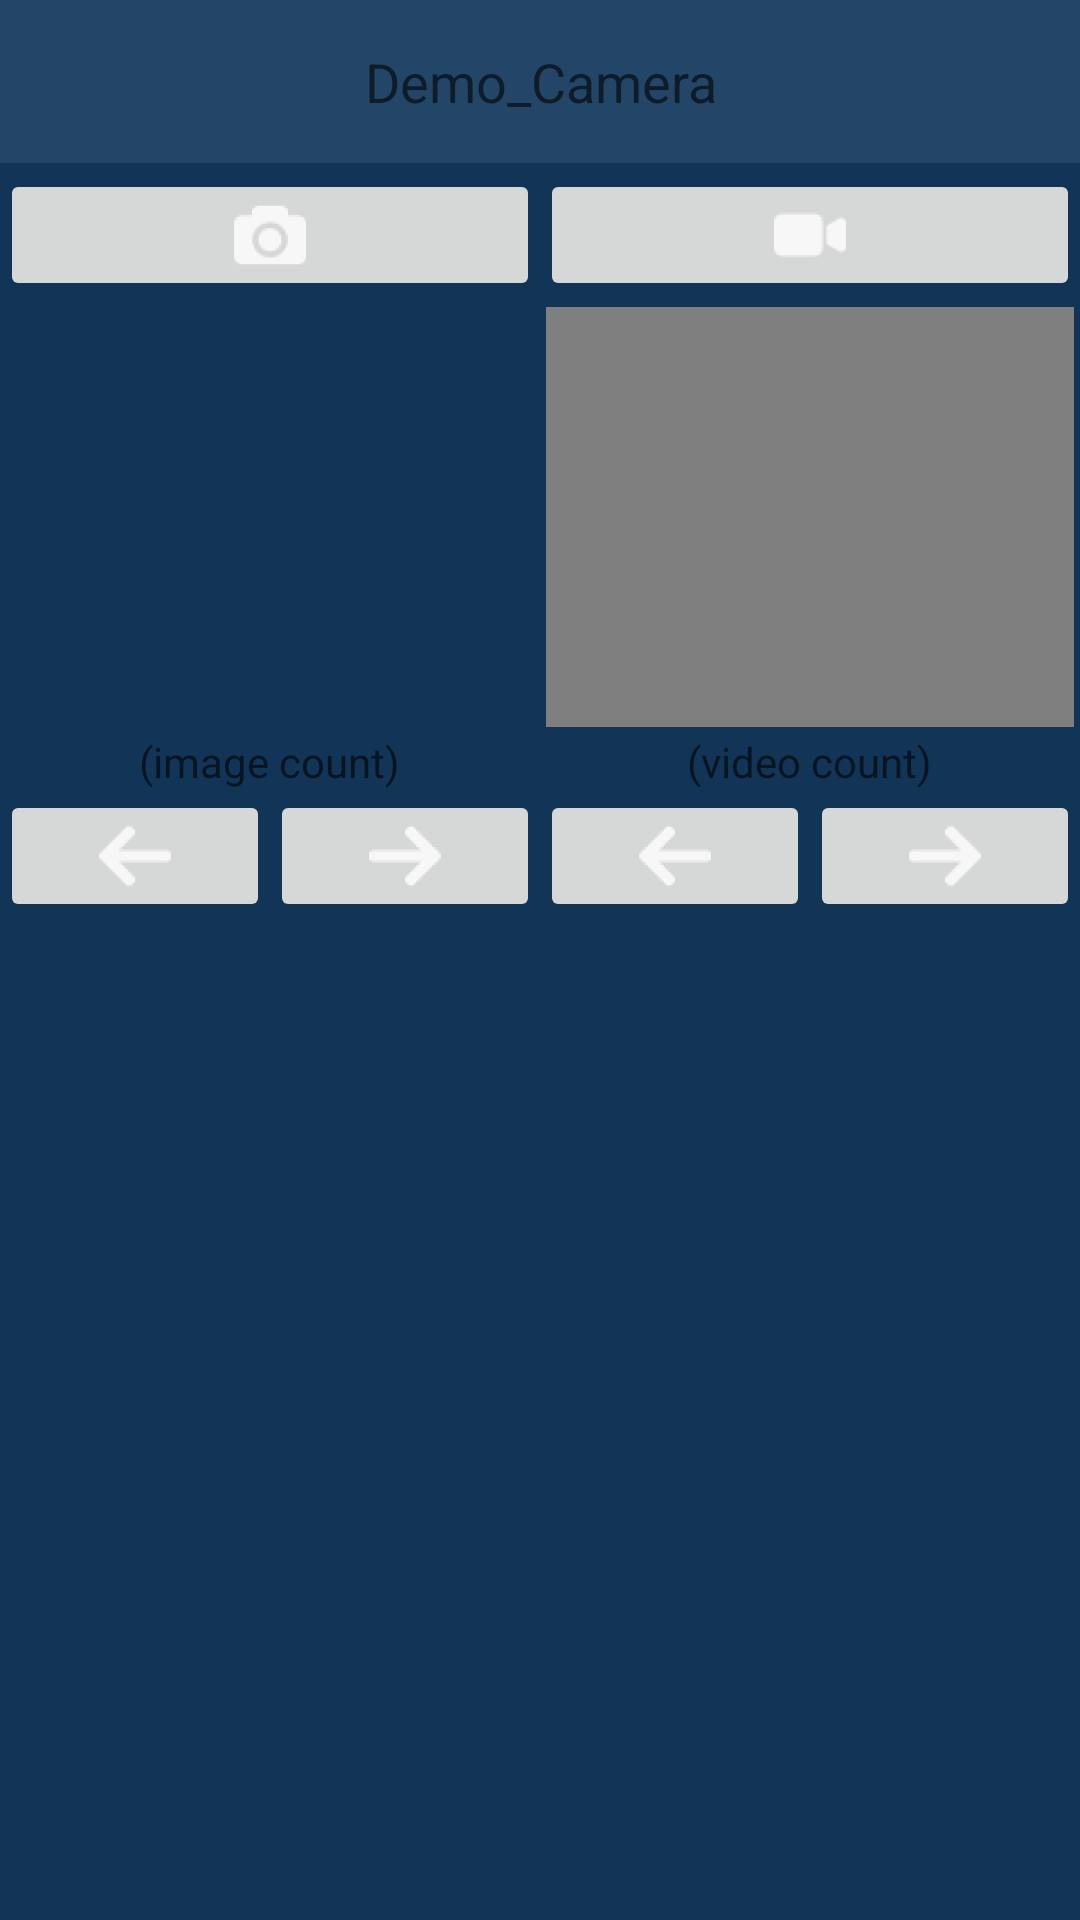

This screen was rendered from an Android layout file. Write that file and the resources it references.
<!-- AndroidManifest.xml: fallback theme Theme.MaterialComponents.DayNight.NoActionBar -->
<!-- res/layout/main.xml -->
<?xml version="1.0" encoding="utf-8"?>
<LinearLayout xmlns:android="http://schemas.android.com/apk/res/android"
    android:layout_width="fill_parent"
    android:layout_height="fill_parent"
    android:background="#ff123456"
    android:gravity="center_horizontal"
    android:orientation="vertical" >

    <TextView
        android:layout_width="fill_parent"
        android:layout_height="wrap_content"
        android:layout_gravity="center_horizontal"
        android:background="#ff234567"
        android:gravity="center_horizontal"
        android:paddingBottom="15dp"
        android:paddingLeft="10dp"
        android:paddingRight="10dp"
        android:paddingTop="15dp"
        android:text="@string/app_name"
        android:textAppearance="?android:attr/textAppearanceMedium" />

    <LinearLayout
        android:layout_width="fill_parent"
        android:layout_height="wrap_content"
        android:baselineAligned="false"
        android:orientation="horizontal" >

        <LinearLayout
            android:layout_width="0dp"
            android:layout_height="wrap_content"
            android:layout_weight="1"
            android:orientation="vertical" >

            <ImageButton
                android:id="@+id/button1"
                android:layout_width="fill_parent"
                android:layout_height="wrap_content"
                android:layout_gravity="center_horizontal"
                android:layout_marginTop="2dp"
                android:src="@drawable/ic_camera" />

            <ImageView
                android:id="@+id/imageView1"
                android:layout_width="fill_parent"
                android:layout_height="140dp"
                android:layout_gravity="center_horizontal"
                android:layout_marginBottom="2dp"
                android:layout_marginLeft="2dp"
                android:layout_marginRight="2dp"
                android:layout_marginTop="2dp"

                android:contentDescription="@string/imageviewtext" />

            <TextView
                android:id="@+id/imageCount"
                android:layout_width="wrap_content"
                android:layout_height="wrap_content"
                android:layout_gravity="center_horizontal"
                android:layout_marginBottom="0dp"
                android:layout_marginLeft="2dp"
                android:layout_marginRight="2dp"
                android:layout_marginTop="0dp"

                android:gravity="center_horizontal"
                android:hint="@string/imageCountString"
                android:textAppearance="?android:attr/textAppearanceSmall" />

            <LinearLayout
                android:layout_width="fill_parent"
                android:layout_height="wrap_content"
                android:orientation="horizontal" >

                <ImageButton
                    android:id="@+id/button1a"
                    android:layout_width="0dp"
                    android:layout_height="wrap_content"
                    android:layout_weight="1"
                    android:src="@drawable/ic_leftarrow"/>

                <ImageButton
                    android:id="@+id/button1b"
                    android:layout_width="0dp"
                    android:layout_height="wrap_content"
                    android:layout_weight="1"
                    android:src="@drawable/ic_rightarrow" />
            </LinearLayout>
        </LinearLayout>

        <LinearLayout
            android:layout_width="0dp"
            android:layout_height="wrap_content"
            android:layout_weight="1"
            android:orientation="vertical" >

            <ImageButton
                android:id="@+id/button2"
                android:layout_width="fill_parent"
                android:layout_height="wrap_content"
                android:layout_gravity="center_horizontal"
                android:layout_marginTop="2dp"
                android:src="@drawable/ic_videocamera" />

            <VideoView
                android:id="@+id/videoView1"
                android:layout_width="fill_parent"
                android:layout_height="140dp"
                android:layout_gravity="center_horizontal"
                android:layout_marginBottom="2dp"
                android:layout_marginLeft="2dp"
                android:layout_marginRight="2dp"
                android:layout_marginTop="2dp" />

            <TextView
                android:id="@+id/videoCount"
                android:layout_width="wrap_content"
                android:layout_height="wrap_content"
                android:layout_gravity="center_horizontal"
                android:layout_marginBottom="0dp"
                android:layout_marginLeft="2dp"
                android:layout_marginRight="2dp"
                android:layout_marginTop="0dp"

                android:gravity="center_horizontal"
                android:hint="@string/videoCountString"
                android:textAppearance="?android:attr/textAppearanceSmall" />

            <LinearLayout
                android:layout_width="fill_parent"
                android:layout_height="wrap_content"
                android:orientation="horizontal" >

                <ImageButton
                    android:id="@+id/button2a"
                    android:layout_width="0dp"
                    android:layout_height="wrap_content"
                    android:layout_weight="1"
                    android:src="@drawable/ic_leftarrow" />

                <ImageButton
                    android:id="@+id/button2b"
                    android:layout_width="0dp"
                    android:layout_height="wrap_content"
                    android:layout_weight="1"
                    android:src="@drawable/ic_rightarrow" />
            </LinearLayout>
        </LinearLayout>
    </LinearLayout>

</LinearLayout>
<!-- resources referenced by this layout -->
<resources>
  <!-- drawable ic_camera: png bitmap (drawable-hdpi, 737 bytes) -->
  <!-- drawable ic_leftarrow: png bitmap (drawable-hdpi, 501 bytes) -->
  <!-- drawable ic_rightarrow: png bitmap (drawable-hdpi, 510 bytes) -->
  <!-- drawable ic_videocamera: png bitmap (drawable-hdpi, 409 bytes) -->
  <string name="app_name">Demo_Camera</string>
  <string name="imageCountString">(image count)</string>
  <string name="imageviewtext">(image goes here)</string>
  <string name="videoCountString">(video count)</string>
</resources>
